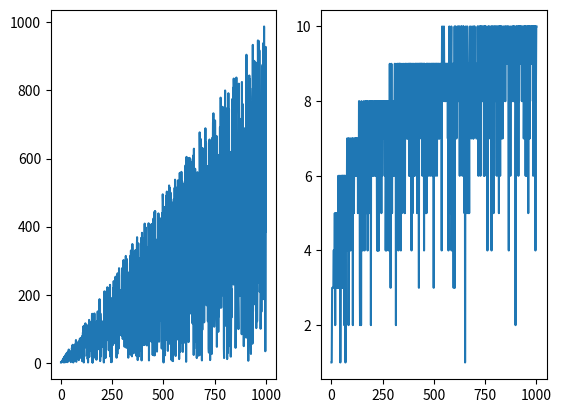

This chart was generated by the following Python code:
"""
Created on Jan 31 14:37:20 2023

[redacted]
"""

#Use the demo code to create plots showing the number of trials for linear search vs binary #search for different list lengths. The two plots should show the number of tries needed to #find a number (y-axis) as a function of the length of the sequence (x-axis). 

#Add in a global count variable for each type of search and increment it inside the loops so #that it counts the number of tries needed to find a number. Test it to make sure it works!
#Outside of the search functions, create a loop that generates an integer n from 1 to 1000 to #get your experimental data by doing 1000 trials.

#Inside the loop:
#Generate a list of numbers from 1 to n in order (hint: list comprehension is helpful here!)
#Generate a random number from 1 to n as the target
#Perform a linear search and a binary search on the list of numbers, keeping track of the #number of attempts needed to find the number
#Store the data (number of attempts) for each search in two separate lists
#After all the trials are complete, plot each set of data on a graph

#For example, the first trial would be of length n=1. The list would be [1] and the target #would be a random number between 1 and 1 (so 1).  Each algorithm would take 1 try to find #the correct number. The second trial would be length 2 so the list would now be [1,2] and #the target will either be 1 or 2. The list and target will be sent to each search function #and they will either take 1 or 2 tries to find the target, etc.

# [redacted]

import matplotlib as mpl
import matplotlib.pyplot as plt
import random 
# Agg is used to create .png files
mpl.use('Agg')
# Create empty figure to plot graphs on
fig = plt.figure()

# FIX: Add in linear and binary search functions

count_l = [] # number of attempts needed for linear search to find target
count = 1 # initialize the count

def linear(list, target):
  global count, count_l
  for i in range(len(list)):  # increments through every single value in list until finds target
    if list[i] != target:  
      count += 1
      continue
    else:
      break
  count_l.append(count)
  count = 1
  return count_l

count_b = [] # number of attempts needed for binary search to find target
count2 = 1 # initialize the count2

def binary(list, target):
  global count2, count_b
  # initialize the first (left) and last (right) index (or positional) values of list
  left_index = 0
  right_index = len(list)-1
  while left_index <= right_index:
    mid_index = (left_index + right_index)// 2
    if list[mid_index] == target:
      break
    elif list[mid_index] < target:
      left_index = mid_index + 1
    else:
      right_index = mid_index - 1
    count2 += 1
  count_b.append(count2)
  count2 = 1
  return count_b 

list = [] # send this list as the parameter for the functions
listval = 0 # to initialize first value that will go through loop and into the list

for h in range(1, 1001): #to get 1000 trials worth of data
  listval += 1
  list.append(listval)
  # list starts with [1] and then increases length by appending the next number [1,2]...
  target = random.randint(1, len(list)) 
  # single new random target value anywhere between 1 to last value of the list (this is what causes the sudden rise and falls in the graph)
  linear(list, target)
  binary(list, target)
  #call functions using the parameters above

# Add subplots using add_subplot(rows,cols,number)
grid1 = fig.add_subplot(1,2,1)
grid2 = fig.add_subplot(1,2,2)
# Add data to grids
grid1.plot(list, count_l)    
grid2.plot(list, count_b)    
# Save graphs to .png file
fig.savefig('graph.png')